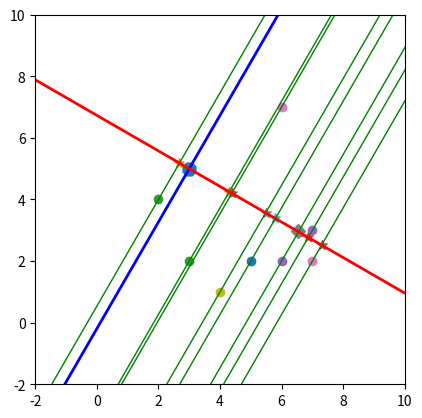

The script that saved this image:
import matplotlib
import numpy as np
import matplotlib.pyplot as plt
from math import tan, radians

BIN_SEGMENT_LENGTH = 2  # length of bins in meters


class line:
	def __init__(self, slope=None, intercept=None):
		self.slope = slope if slope is not None else None
		self.intercept = intercept if intercept is not None else None

	def perpendecular(self, at_pt=None):
		slope = -1 / self.slope
		intercept = at_pt[1] - slope * at_pt[0] if at_pt is not None else 0
		return line(slope=slope, intercept=intercept)

	def plot(self, color=None, width=2):
		x = np.arange(-20, 20)
		if color is not None:
			plt.plot(x, self.intercept + self.slope * x, linewidth=width, color=color)
		else:
			plt.plot(x, self.intercept + self.slope * x, linewidth=width)


def project_point_into_line(pt, parallel_line, perpendecular_line):
	"""
    This functions finds the projected point (ppt) of a point (pt) on a line (line). It computed the intersection
    between line at the perpondecular line to it that goes through pt. 
    :param pt: point (x, y)
    :param line: line defined with (intercept, slope)
    :returns: intersection point (x, y)
    """
	# 1. find the line that is parallel to parallel line that goes thu pt.
	intercept = pt[1] - parallel_line.slope * pt[0]
	line(parallel_line.slope, intercept).plot(color='green', width=1)

	# 2. find intersection point between pt_line and perpendecular_line
	X = np.array([[1, - parallel_line.slope], [1, -perpendecular_line.slope]])
	Y = np.array([intercept, perpendecular_line.intercept])
	yx = np.linalg.solve(X, Y)
	return (yx[1], yx[0])


def line_of_gps_point(pt, angle):
	"""
    Generate the line of a gps point
    :return: line object
    
    """
	b = tan(radians(90 - angle))
	a = pt[1] - b * pt[0]
	return line(intercept=a, slope=b)


def find_sample(in_pt, angle, neighbors):
	# equation of the heading line of the point:
	eq_heading = line_of_gps_point(in_pt, angle)

	# equation of the perpondecular line to the point's heading line:
	eq_perpend = eq_heading.perpendecular(at_pt=in_pt)

	# Project all points into the perpendecular line
	projected_points = list()
	for pt in neighbors:
		intersec_pt = project_point_into_line(pt, eq_heading, eq_perpend)
		projected_points.append(intersec_pt)

	# Create bins: my trick is the following:
	# consider x-s and y-s of the projected points.
	# compute different y_max-y_min and x_max-x_min, consider which ever axis maximazed this difference.
	# work on that axis only and split it into chunks of equal distances? or same number of chunks!

	xs, ys = [_[0] for _ in projected_points], [_[1] for _ in projected_points]
	minx, maxx = min(xs), max(xs)
	miny, maxy = min(ys), max(ys)
	axis_label = ''
	if maxx - minx >= maxy - miny:
		axis = xs
		axis_label = 'x-axis'
	else:
		axis = ys
		axis_label = 'y-axis'

	histog = np.histogram(axis, bins=3, density=True)
	densities, bins = histog[0], histog[1]
	max_density_bin = np.argmax(densities)
	marker = (bins[max_density_bin] + bins[max_density_bin + 1]) / 2
	# find the other component of the sample point: parallel to x-axis or y-axis
	if axis_label == 'x-axis':
		Sx = marker
		Sy = eq_perpend.intercept + eq_perpend.slope * Sx
	else:
		Sy = marker
		Sx = (Sy - eq_perpend.intercept) / eq_perpend.slope

	# ---------------------
	# plotting the results |
	# ---------------------
	eq_heading.plot(color='blue')
	eq_perpend.plot(color='red')
	plt.scatter(in_pt[0], in_pt[1], marker='8', s=100)
	for pt, intersec_pt in zip(neighbors, projected_points):
		plt.scatter(intersec_pt[0], intersec_pt[1], marker='*', s=50)
		plt.scatter(pt[0], pt[1])
	plt.scatter(Sx, Sy, marker='D', s=50)
	plt.xlim([-2, 10])
	plt.ylim([-2, 10])
	# Get x/y-axis in the same aspect
	plt.gca().set_aspect('equal', adjustable='box')
	plt.show()

	return (Sx, Sy)

if __name__ == "__main__":
	# input: point and angle:
	in_pt = [3, 5]
	angle = 30
	# prepare some input neighbors
	neighbors = list()
	px = [3, 6, 6, 4, 5, 2, 7, 7]
	py = [2, 2, 7, 1, 2, 4, 3, 2]
	for pt in zip(px, py):
		neighbors.append(pt)

	sample_pt = find_sample(in_pt=in_pt, angle=angle, neighbors=neighbors)
